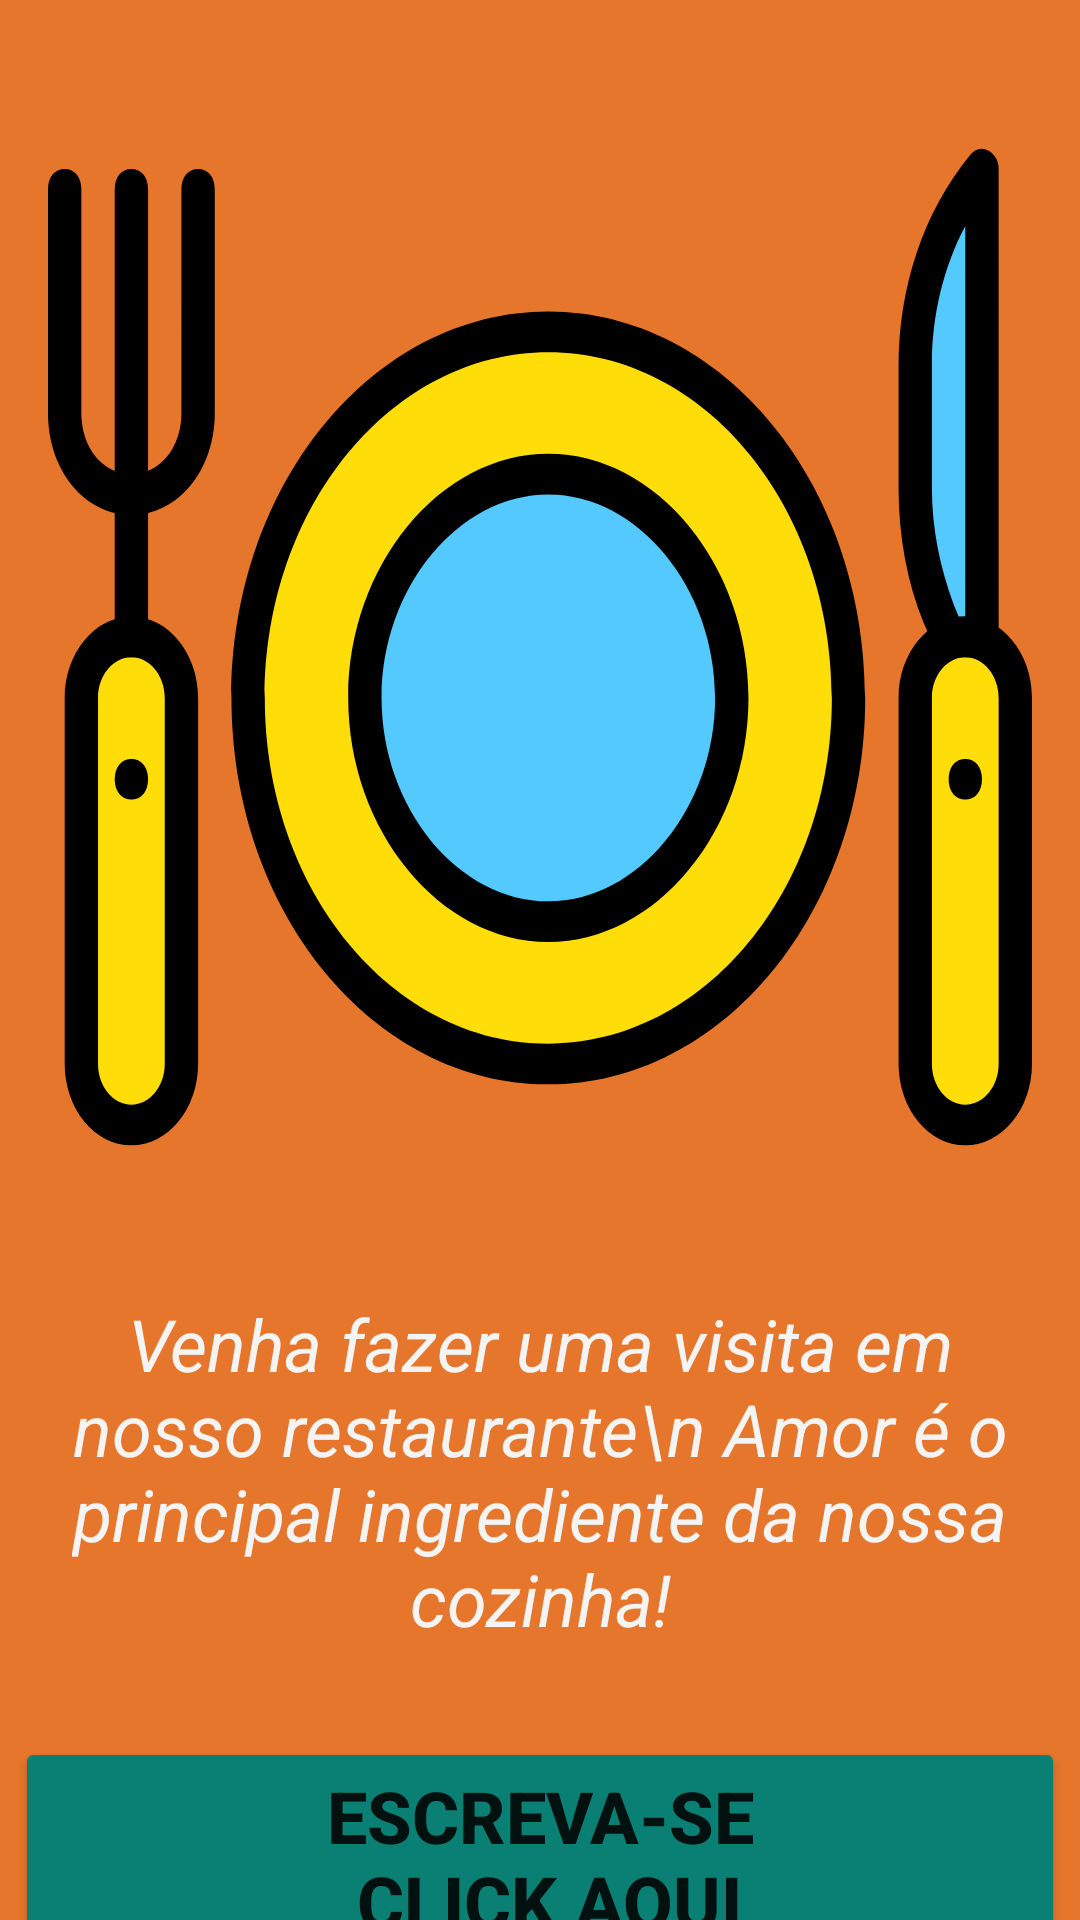

Here is an Android app screen rendered from its layout file. Give the layout XML and the strings, colors and styles it references.
<!-- AndroidManifest.xml: application theme Theme.RestauranteTectoy -->
<!-- res/layout/activity_main.xml -->
<?xml version="1.0" encoding="utf-8"?>
<androidx.constraintlayout.widget.ConstraintLayout xmlns:android="http://schemas.android.com/apk/res/android"
    xmlns:app="http://schemas.android.com/apk/res-auto"
    xmlns:tools="http://schemas.android.com/tools"
    android:layout_width="match_parent"
    android:layout_height="match_parent"
    android:background="#E6762B"
    tools:context=".activity.MainActivity">


    <LinearLayout
        android:id="@+id/linearLayout"
        android:layout_width="match_parent"
        android:layout_height="400dp"
        android:layout_margin="16dp"
        android:background="@drawable/ic_restaurante"
        android:orientation="horizontal"
        app:layout_constraintBottom_toTopOf="@+id/textView"
        app:layout_constraintEnd_toEndOf="parent"
        app:layout_constraintStart_toStartOf="parent"
        app:layout_constraintTop_toBottomOf="@+id/textView3">

    </LinearLayout>

    <TextView
        android:id="@+id/textView3"
        android:layout_width="match_parent"
        android:layout_height="wrap_content"
        android:fontFamily="@font/pokem"
        android:gravity="center"
        android:text="Visite nosso Restaurante!"
        android:textColor="@color/white"
        android:textSize="34sp"
        android:textStyle="bold"
        app:layout_constraintBottom_toTopOf="@+id/linearLayout"
        app:layout_constraintEnd_toEndOf="parent"
        app:layout_constraintStart_toStartOf="parent"
        app:layout_constraintTop_toTopOf="parent"
        app:layout_constraintVertical_chainStyle="packed" />

    <TextView
        android:id="@+id/textView"
        android:layout_width="match_parent"
        android:layout_height="wrap_content"
        android:layout_marginHorizontal="24dp"
        android:gravity="center"
        android:text="Venha fazer uma visita em nosso restaurante\n Amor é o principal ingrediente da nossa cozinha!"
        android:textColor="#F4F4F4"
        android:textSize="24sp"
        android:textStyle="italic"
        app:layout_constraintBottom_toTopOf="@+id/btnEscrevase"
        app:layout_constraintEnd_toEndOf="parent"
        app:layout_constraintStart_toStartOf="parent"
        app:layout_constraintTop_toBottomOf="@+id/linearLayout" />

    <Button
        android:id="@+id/btnEscrevase"
        android:layout_width="350dp"
        android:layout_height="wrap_content"
        android:backgroundTint="#0A8075"
        android:onClick="escrevase"
        android:text="@string/escreva_se_n_aperte_aqui"
        android:textSize="24sp"
        android:textStyle="bold"
        android:layout_marginTop="30dp"
        app:layout_constraintBottom_toBottomOf="parent"
        app:layout_constraintEnd_toEndOf="parent"
        app:layout_constraintStart_toStartOf="parent"
        app:layout_constraintTop_toBottomOf="@+id/textView" />

</androidx.constraintlayout.widget.ConstraintLayout>
<!-- resources referenced by this layout -->
<resources>
  <color name="white">#FFFFFFFF</color>
  <!-- drawable ic_restaurante: vector/xml drawable (drawable, 4202 chars, omitted) -->
  <string name="escreva_se_n_aperte_aqui">Escreva-se\n Click aqui</string>
  <style name="Theme.RestauranteTectoy" parent="Base.Theme.RestauranteTectoy" />
  <style name="Base.Theme.RestauranteTectoy" parent="Theme.MaterialComponents.DayNight.NoActionBar">
          <item name="colorPrimary">@color/colorPrimary</item>
          <item name="colorPrimaryVariant">@color/white</item>
          <item name="colorPrimaryDark">@color/colorPrimary</item>
          <item name="colorAccent">@color/colorPrimary</item>
          <item name="android:navigationBarColor">@color/colorPrimary</item>
          <item name="android:windowLightNavigationBar" tools:targetApi="o_mr1">true</item>
      </style>
  <color name="colorPrimary">#E6762B</color>
</resources>
